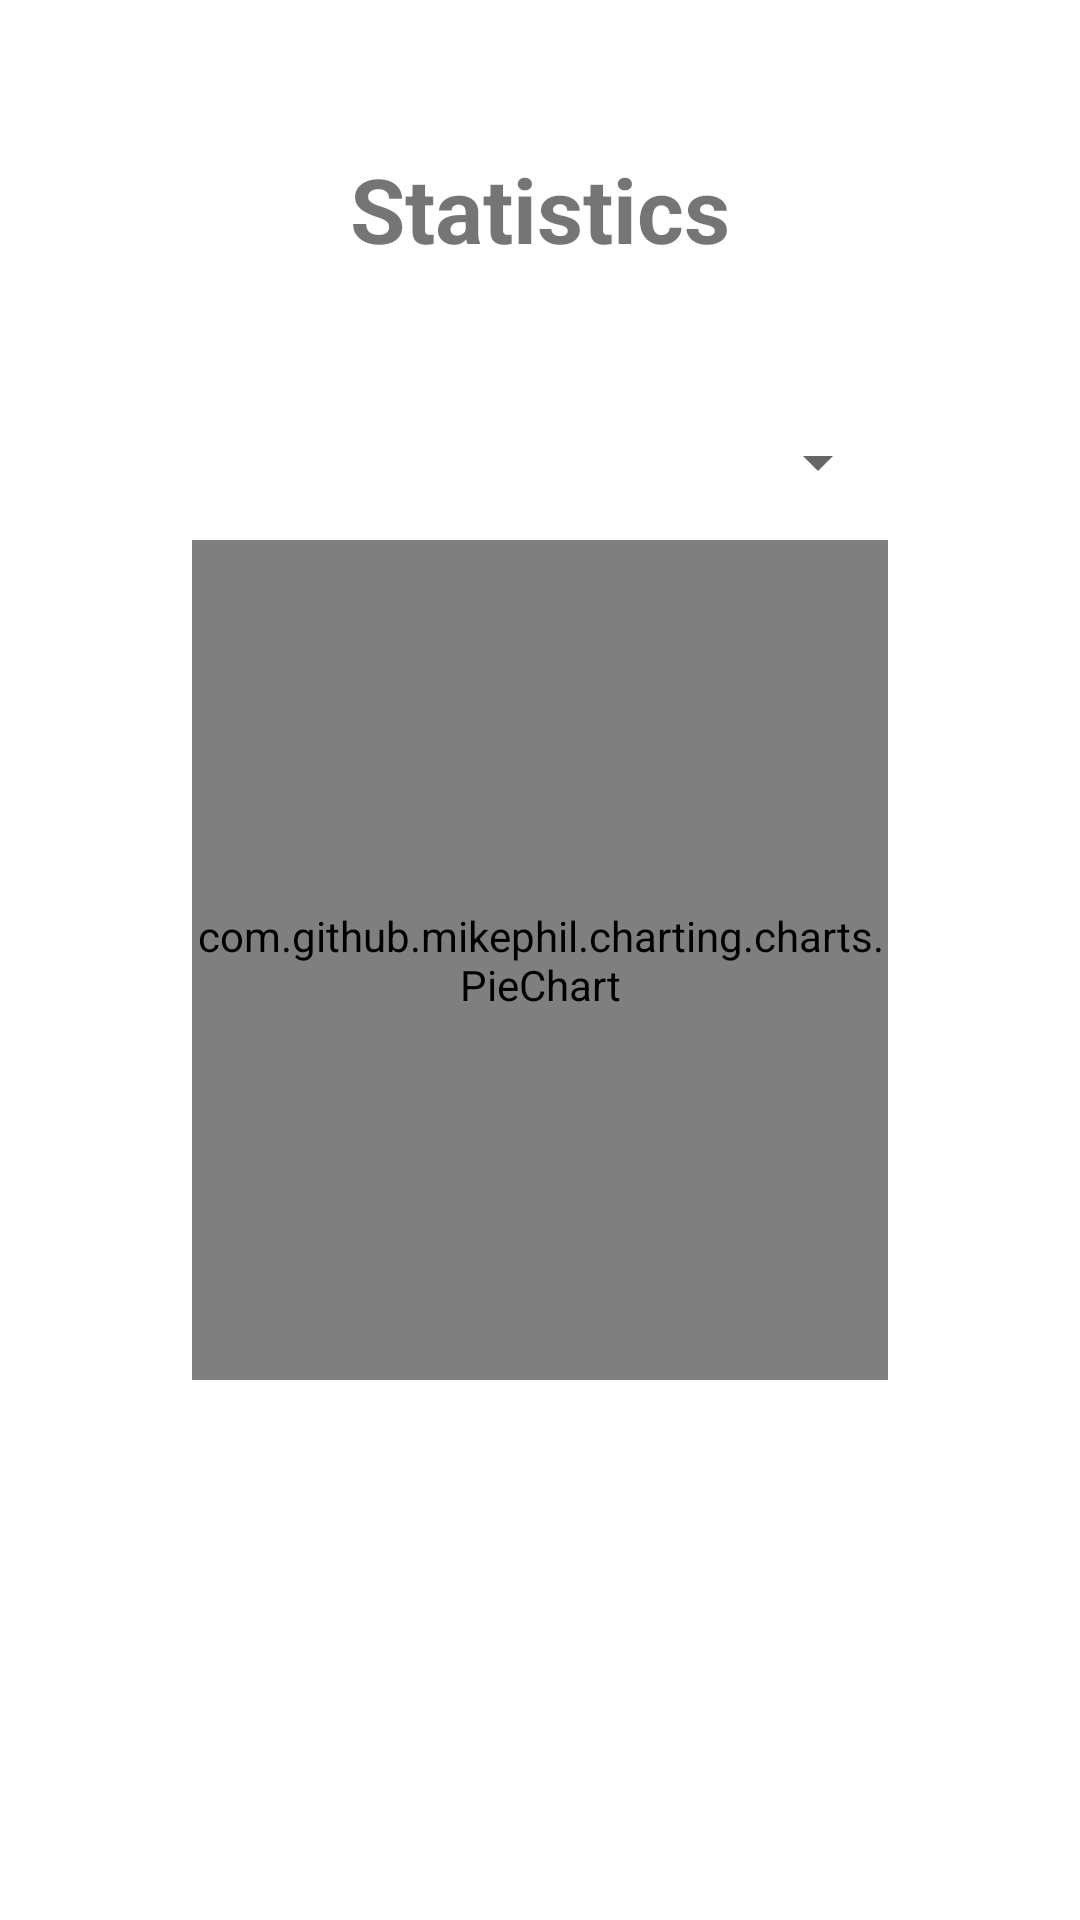

Produce the Android XML layout that renders to this screen, including the resource entries it uses.
<!-- AndroidManifest.xml: application theme Theme.MyFinances2 -->
<!-- res/layout/activity_statistics.xml -->
<?xml version="1.0" encoding="utf-8"?>
<androidx.constraintlayout.widget.ConstraintLayout xmlns:android="http://schemas.android.com/apk/res/android"
    xmlns:app="http://schemas.android.com/apk/res-auto"
    xmlns:tools="http://schemas.android.com/tools"
    android:layout_width="match_parent"
    android:layout_height="match_parent"
    tools:context=".StatisticsActivity">

    <TextView
        android:id="@+id/textView3"
        android:layout_width="wrap_content"
        android:layout_height="wrap_content"
        android:text="Statistics"
        android:textSize="30sp"
        android:textStyle="bold"
        app:layout_constraintBottom_toBottomOf="parent"
        app:layout_constraintEnd_toEndOf="parent"
        app:layout_constraintStart_toStartOf="parent"
        app:layout_constraintTop_toTopOf="parent"
        app:layout_constraintVertical_bias="0.082" />

    <com.github.mikephil.charting.charts.PieChart
        android:id="@+id/chart2"
        android:layout_width="232dp"
        android:layout_height="280dp"
        android:layout_above="@+id/linear_layout"
        app:layout_constraintBottom_toBottomOf="parent"
        app:layout_constraintEnd_toEndOf="parent"
        app:layout_constraintStart_toStartOf="parent"
        app:layout_constraintTop_toTopOf="parent">
    </com.github.mikephil.charting.charts.PieChart>

    <Spinner
        android:id="@+id/spinner"
        android:layout_width="234dp"
        android:layout_height="28dp"
        android:layout_marginTop="41dp"
        app:layout_constraintBottom_toTopOf="@+id/chart2"
        app:layout_constraintEnd_toEndOf="parent"
        app:layout_constraintHorizontal_bias="0.497"
        app:layout_constraintStart_toStartOf="parent"
        app:layout_constraintTop_toBottomOf="@+id/textView3"
        app:layout_constraintVertical_bias="0.433" />

</androidx.constraintlayout.widget.ConstraintLayout>
<!-- resources referenced by this layout -->
<resources>
  <style name="Theme.MyFinances2" parent="Theme.MaterialComponents.DayNight.DarkActionBar">
          
          <item name="colorPrimary">@color/purple_500</item>
          <item name="colorPrimaryVariant">@color/purple_700</item>
          <item name="colorOnPrimary">@color/white</item>
          
          <item name="colorSecondary">@color/teal_200</item>
          <item name="colorSecondaryVariant">@color/teal_700</item>
          <item name="colorOnSecondary">@color/black</item>
          
          <item name="android:statusBarColor" tools:targetApi="l">?attr/colorPrimaryVariant</item>
          
      </style>
  <!-- not gathered from this repository: default colours our renderer supplied (Android Studio template values) -->
  <color name="purple_500">#FF6200EE</color>
  <color name="purple_700">#FF3700B3</color>
  <color name="teal_200">#FF03DAC5</color>
  <color name="teal_700">#FF018786</color>
  <color name="black">#FF000000</color>
  <color name="white">#FFFFFFFF</color>
</resources>
